Run: headless pygame with SDL's dummy video driver; simulated clock (each Clock.tick advances the game by its frame time, no real sleeping); random seed 0; keys injected as events and as key.get_pressed() state; mouse plan: one left click at the window centre at the start of phase 2, then a move to the lower-right quarter at the start of phase 3.
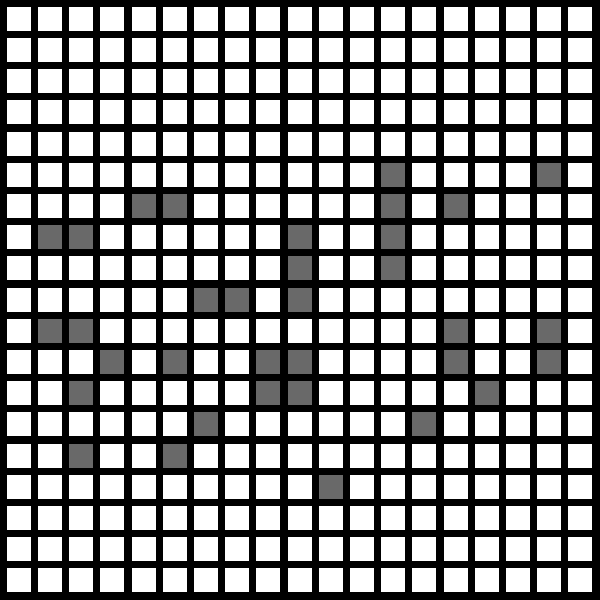
Frame 1 of 4 · flips 1–60 · no input
Frame 2 of 4 · flips 61–180 · clicked the window centre · tapped SPACE, RETURN · held RIGHT (→), D · screen unchanged from frame 1, image omitted
Frame 3 of 4 · flips 181–300 · moved the mouse to the lower-right quarter · held DOWN (↓), S · screen unchanged from frame 2, image omitted
Frame 4 of 4 · flips 301–420 · held LEFT (←), A, UP (↑), W · screen unchanged from frame 3, image omitted

The pygame program that drew these frames:

import pygame as pg
import random


pg.init()
clock = pg.time.Clock()
screen = pg.display.set_mode((600, 600))
pg.display.set_caption("Pathfinding")
width = screen.get_width()
height = screen.get_height()

    
#spacing = 5
nodes = []

class Grid:
    def __init__(self, num_nodes):
        self.num_nodes = num_nodes
        self.n_w = (width / self.num_nodes ** 0.5) * 0.8
        self.n_h = (height / self.num_nodes ** 0.5) * 0.8
        self.spacing = (width / self.num_nodes ** 0.5) * 0.2 + (self.n_w / self.num_nodes ** 0.5)
        
        #self.n_w = width / (self.num_nodes + spacing) ** 0.5 - spacing + spacing / 2 / self.num_nodes ** 0.5
        #self.n_h = height / (self.num_nodes + spacing) ** 0.5 - spacing + spacing / 2 / self.num_nodes ** 0.5
        self.font = pg.font.Font(None, int(self.n_w / 1.5))

        self.make_grid()
        
    def make_grid(self):
        for i in range(self.num_nodes):
            n_x = self.spacing + (self.n_w + self.spacing) * (i % int(self.num_nodes ** 0.5))
            n_y = self.spacing + (self.n_h + self.spacing) * int(i / int(self.num_nodes ** 0.5))

            if random.random() > 0.3 - abs((len(nodes) - self.num_nodes / 2) / (self.num_nodes * 1)): 
                nodes.append(Node(n_x, n_y, self.n_w, self.n_h))
            else:
                nodes.append(Obstacle(n_x, n_y, self.n_w, self.n_h))
    
        
class Node:
    def __init__(self, x, y, w, h):
        self.x = x
        self.y = y
        self.w = w
        self.h = h
        self.color = pg.Color("white")
        self.rect = pg.Rect(x, y, w, h)
        #self.surf = pg.Surface((w, h))
        self.text = ""
    
    def draw(self):
        pg.draw.rect(screen, self.color, self.rect)

        if self.text:
            screen.blit(self.text, (self.x + self.w / 8, self.y + self.h / 8))
    
    def mouse(self, event):
        if event.type == pg.MOUSEBUTTONDOWN:
            if self.rect.collidepoint(event.pos) and type(self) != Obstacle:
                self.index = nodes.index(self)
                if event.button == 1:
                    for i, c in enumerate(nodes):
                        if type(c) == Goal:
                            nodes[i] = Node(c.x, c.y, c.w, c.h)
                    nodes[self.index] = Goal(self.x, self.y, self.w, self.h)
                
                if event.button == 3:
                    for i, c in enumerate(nodes):
                        if type(c) == Start:
                            nodes[i] = Node(c.x, c.y, c.w, c.h)
                    nodes[nodes.index(self)] = Start(self.x, self.y, self.w, self.h)      
    
    def update(self):
        self.draw()

class Obstacle(Node):
    def __init__(self, x, y, w, h):
        super().__init__(x, y, w, h)
        self.color = pg.Color("dimgrey")

class Goal(Node):
    def __init__(self, x, y, w, h):
        super().__init__(x, y, w, h)
        self.text = grid.font.render("B", True, pg.Color("black"))
        self.color = pg.Color("red")

    def draw(self):
        pg.draw.rect(screen, self.color, self.rect)

        if self.text:
            screen.blit(self.text, (self.x + self.w / 3, self.y + self.h / 4))

class Start(Node):
    def __init__(self, x, y, w, h):
        super().__init__(x, y, w, h)
        self.text = grid.font.render("A", True, pg.Color("black"))
        self.color = pg.Color("green")
        
    def draw(self):
        pg.draw.rect(screen, self.color, self.rect)

        if self.text:
            screen.blit(self.text, (self.x + self.w / 3, self.y + self.h / 4))

class Closed(Node):
    def __init__(self, x, y, w, h, F_cost):
        super().__init__(x, y, w, h)
        self.F_cost = F_cost
        self.text = grid.font.render(f"{self.F_cost}", True, pg.Color("black"))
        self.color = pg.Color("blue")

class Chosen(Closed):
    def __init__(self, x, y, w, h, F_cost):
        super().__init__(x, y, w, h, F_cost)
        self.color = pg.Color("green")

class Algorithm:
    def __init__(self):
        self.closed_list = []
        self.done = False
    
    def F_cost(self, node, start, goal):
        f = int(self.G_cost(node, start) + self.H_cost(node, goal))
        return f

    def G_cost(self, node, start):
        return ((start.x - node.x) ** 2 + (start.y - node.y) ** 2) ** 0.5

    def H_cost(self, node, goal):
        return ((goal.x - node.x) ** 2 + (goal.y - node.y) ** 2) ** 0.5
    
    def next_node(self, node):
        if node and self.done == False:
            goal = [n for n in nodes if type(n) == Goal][0]
            start = [n for n in nodes if type(n) == Start][0]
            node_index = nodes.index(node)
            nb_i = (int(node_index + 1), # Højre
                    int(node_index - 1), # Venstre
                    int(node_index + grid.num_nodes ** 0.5), # Under
                    int(node_index - grid.num_nodes ** 0.5), # Over
                    int(node_index + grid.num_nodes ** 0.5 + 1), # Diagonale noder
                    int(node_index + grid.num_nodes ** 0.5 - 1),
                    int(node_index - grid.num_nodes ** 0.5 - 1),
                    int(node_index - grid.num_nodes ** 0.5 + 1))

            if goal and start:
                for i in nb_i:
                    if nodes[i]:
                        nb = nodes[i]
                        if type(nb) == Goal:
                            self.done = True
                        if type(nb) == Node: 
                            cost = self.F_cost(nb, start, goal)
                            
                            new_nb = Closed(nb.x, nb.y, nb.w, nb.h, cost)
                            self.closed_list.append(new_nb)
                            
                            nodes[i] = new_nb
    def best_nb(self):
        if self.closed_list and self.done == False:
            best = min(self.closed_list, key=lambda c_node: c_node.F_cost)
            self.closed_list.remove(best)
            #nodes[nodes.index(best)] = Closed(best.x, best.y, best.w, best.h, best.F_cost)
            best.color = pg.Color("green")
            #self.closed_list = []
            return best
    
    def solve(self):
        while self.done == False:
            algorithm.next_node(algorithm.best_nb())

    

class Player:
    pass

grid = Grid(20 ** 2)
algorithm = Algorithm()

#grid.F_cost(cells[20], cells[80], cells[200])

running = True
#cell_list[50] = Goal(cell_list[50].x, cell_list[50].y, cell_list[50].w, cell_list[50].h)

while running:

    for event in pg.event.get():
        for n in nodes:
            n.mouse(event)
        if event.type == pg.KEYDOWN:
            if event.key == pg.K_SPACE:
                closed_exists = False
                for n in nodes:
                    if type(n) == Start:
                        algorithm.next_node(n)
                    if type(n) == Closed:
                        closed_exists = True
                if closed_exists:
                    algorithm.solve()
                    #algorithm.next_node(algorithm.best_nb())


        if event.type == pg.QUIT:
            running = False
    for n in nodes:
        n.update()

    pg.display.flip()
    clock.tick(60)
